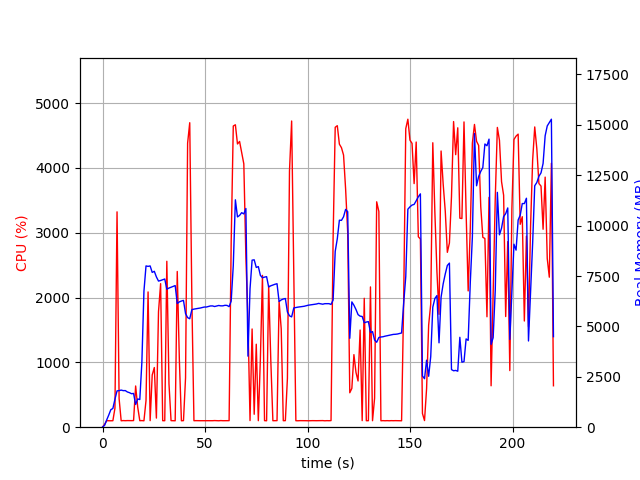

Values plotted in this chart, from the file beside it:
elapsed_time, nproc, cpu, mem_real, mem_virtual
4.6253204345703125e-05, 1, 0.0, 7.789, 3185
1.007, 1, 44.7, 94.08, 773.8
2.015, 1, 100.2, 358.1, 1894
3.023, 1, 99.2, 602.1, 3174
4.031, 1, 99.2, 866.1, 3174
5.039, 1, 100.2, 931.1, 2662
6.048, 1, 293.5, 1387, 6896
7.07, 1, 3322, 1803, 7383
8.079, 1, 439.9, 1814, 7423
9.087, 1, 99.2, 1841, 7495
10.1, 1, 102.1, 1814, 7495
11.1, 1, 100.4, 1816, 7495
12.11, 1, 102.1, 1748, 7495
13.12, 1, 101.2, 1714, 7495
14.13, 1, 101.1, 1661, 7495
15.13, 1, 102.2, 1675, 7567
16.14, 1, 635.9, 1129, 7687
17.16, 1, 309.6, 1401, 9353
18.17, 1, 100.3, 1371, 9353
19.18, 1, 101.9, 3223, 20885
20.19, 1, 99.0, 6748, 20885
21.2, 1, 410.5, 8000, 20979
22.21, 1, 2086, 7979, 20979
23.22, 1, 101.0, 8000, 20979
24.23, 1, 805.8, 7679, 20979
25.26, 1, 920.4, 7733, 20979
26.27, 1, 140.7, 7456, 20979
27.3, 1, 1782, 7249, 20979
28.33, 1, 2214, 7278, 20979
29.34, 1, 100.2, 7316, 20979
30.35, 1, 100.1, 7351, 20979
31.35, 1, 2559, 6847, 20979
32.41, 1, 669.9, 6902, 20979
33.42, 1, 101.2, 6944, 20979
34.42, 1, 100.1, 6986, 20979
35.43, 1, 99.2, 7025, 20979
36.44, 1, 2402, 6138, 20979
37.46, 1, 1045, 6217, 20979
38.47, 1, 99.2, 6258, 20979
39.48, 1, 101.2, 6290, 20979
40.49, 1, 761.2, 5636, 20979
41.5, 1, 4381, 5436, 20979
42.53, 1, 4697, 5380, 20979
43.58, 1, 1949, 5832, 21115
44.58, 1, 100.1, 5858, 21115
45.59, 1, 101.2, 5877, 21115
46.6, 1, 100.2, 5894, 21115
47.61, 1, 100.1, 5910, 21115
48.62, 1, 100.1, 5935, 21115
49.63, 1, 100.1, 5961, 21115
50.64, 1, 101.2, 5961, 21115
51.64, 1, 99.1, 5989, 21115
52.65, 1, 101.2, 6015, 21115
53.66, 1, 100.2, 6016, 21115
54.67, 1, 102.2, 5986, 21115
55.68, 1, 100.2, 6012, 21115
56.69, 1, 99.2, 6038, 21115
57.69, 1, 102.1, 6020, 21115
58.7, 1, 100.0, 6021, 21115
59.71, 1, 100.0, 6047, 21115
... 158 more rows
